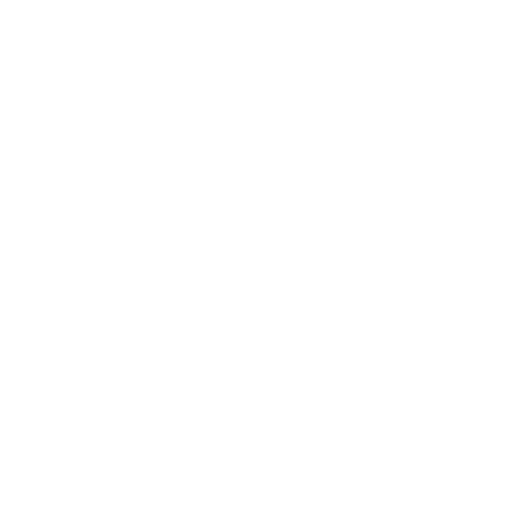
t = 0.00 s
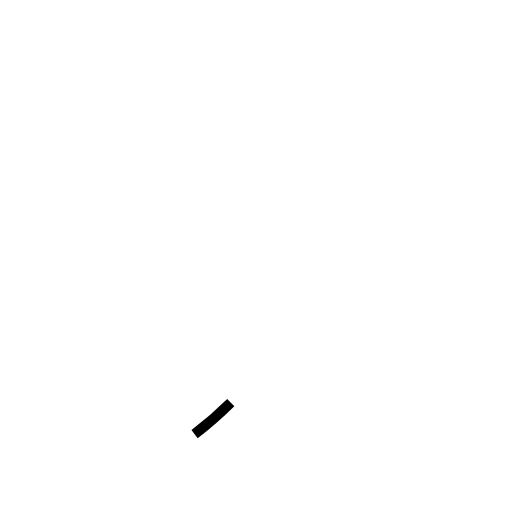
t = 0.14 s
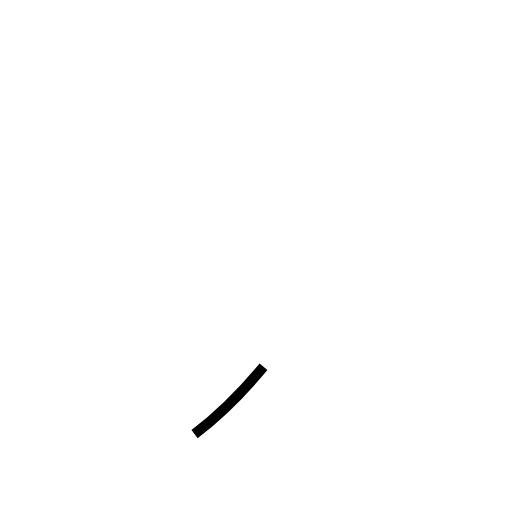
t = 0.28 s
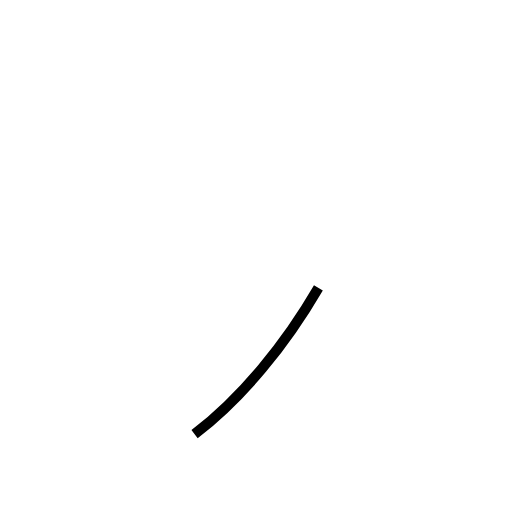
t = 0.57 s
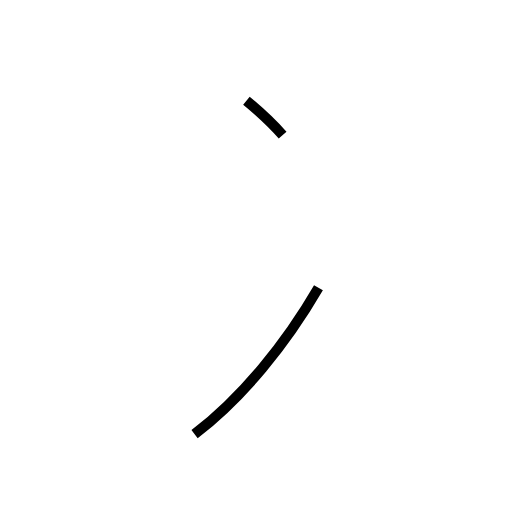
t = 0.71 s
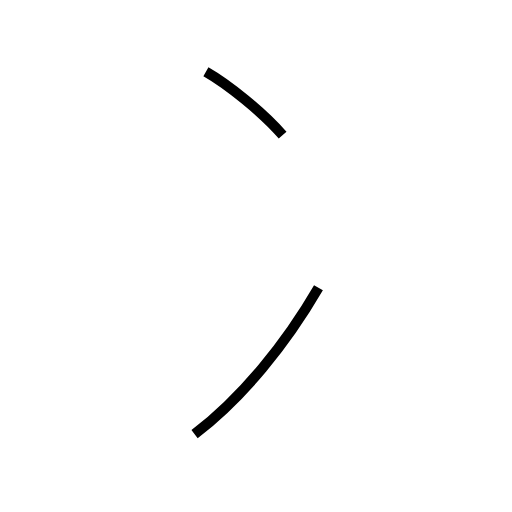
t = 0.86 s

The animated SVG that drew these frames (rendered in a browser with its animation timeline set to each time). Animation: 2 SMIL elements (animate=2); one cycle of 0.86 s.

<?xml version='1.0' encoding='utf-8'?>
<svg viewBox="0.0 -6.0 50.0 50.0" version="1.1" xmlns="http://www.w3.org/2000/svg"><rect x="-1000" y="-1000" width="2000" height="2000" stroke="white" fill="white" /><g style="fill:none;stroke:#000000;stroke-width:1"><path d="M 19.0 -1.6 C 23.7 -5.2 27.9 -10.4 31.1 -15.9 " transform="translate(0.0 38.0)" stroke-dasharray="18.846584407343652" stroke-dashoffset="18.846584407343652"><animate attributeName="stroke-dashoffset" from="18.846584407343652" to="0" dur="0.5653975322203095s" begin="0s" fill="freeze" /></path><path d="M 27.6 -30.8 C 25.6 -33.1 22.2 -35.8 20.1 -37.0" transform="translate(0.0 38.0)" stroke-dasharray="9.76538241185595" stroke-dashoffset="9.76538241185595"><animate attributeName="stroke-dashoffset" from="9.76538241185595" to="0" dur="0.2929614723556785s" begin="0.5653975322203095s" fill="freeze" /></path></g></svg>
